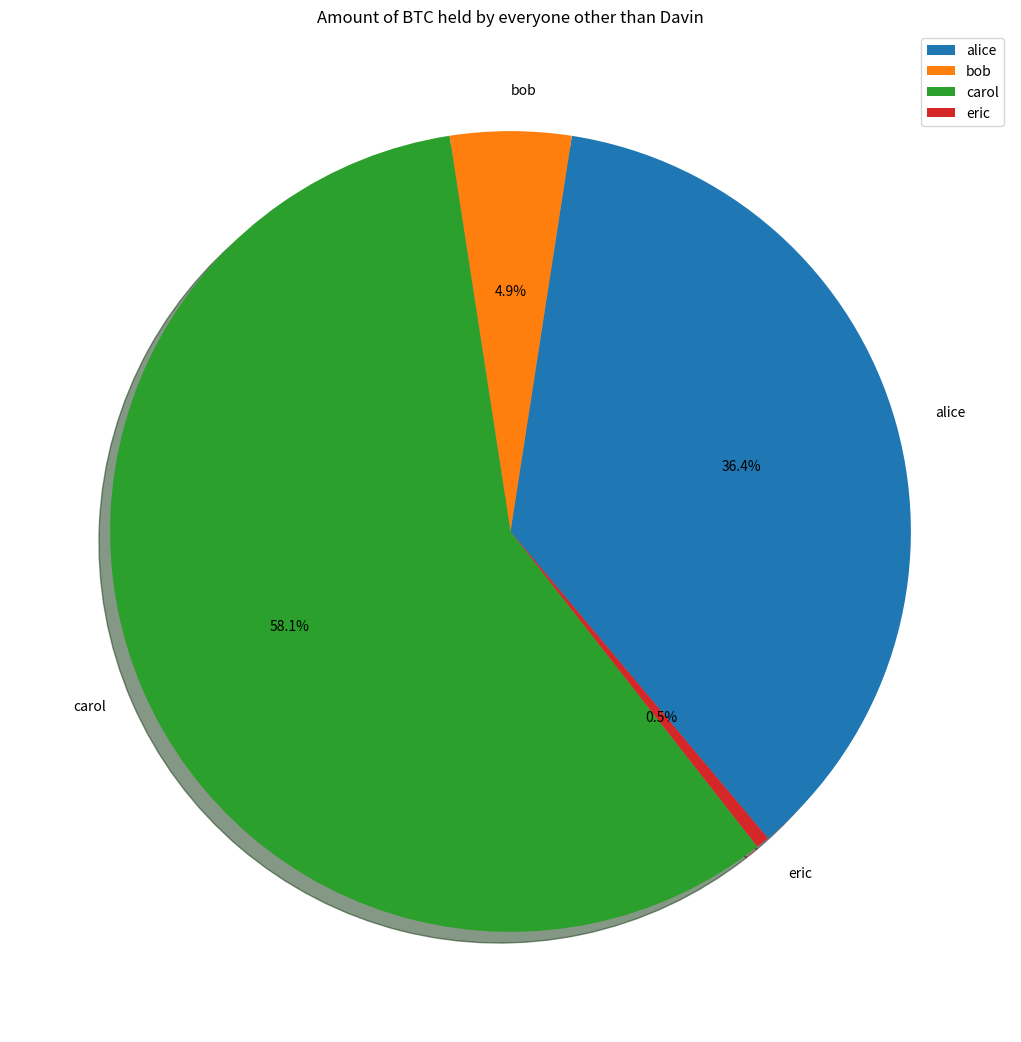

This chart was generated by the following Python code:
import pandas as pd
import numpy as np
import matplotlib.pyplot as plt
import seaborn as sns

class BinaryTree:
    def __init__(self, data):
        self.left = None
        self.right = None
        self.data = data
        
    def insert(self, data):
        if self.data:
            if data < self.data:
                if self.left is None:
                    self.left = BinaryTree(data)
                else:
                    self.left.insert(data)
            elif data > self.data:
                if self.right is None:
                    self.right = BinaryTree(data)
                else:
                    self.right.insert(data)
            else:
                print("duplicate, cannot be added")
        else:
            self.data = data
            
    def print(self):
        if self.left:
            self.left.print()
        print(self.data)
        if self.right:
            self.right.print()
            
tree = BinaryTree(12)
tree.insert(6)
tree.insert(2)
tree.insert(3)
tree.insert(8)
tree.insert(7)
tree.insert(9)
tree.insert(16)
tree.insert(13)
tree.insert(15)
tree.insert(20)

tree.print()

def two_power_generator(n):
    for i in range(0, n):
        yield 2**i

p = two_power_generator(5)
p

next(p)

q = two_power_generator(5)
list(q)

r = two_power_generator(5)
for i in r:
    print(i)

718 ^ 917

bin(718)[2:], bin(917)[2:]

int('0101011011', 2)

from dataclasses import dataclass

@dataclass
class Student:
    name: str
    age: int
    grade: float
    course: str
        
c = Student("person", 32, 80.00, "data science")
c.name, c.age, c.grade, c.course

l = [10, 12, 23, 23, 16, 23, 21, 16]

def std_dev(l=l):
    length = len(l)
    mean = sum(l)/length
    summation = 0
    for i in l:
        summation += (i - mean)**2
    return (summation/length)**0.5

std_dev() == np.std(l)

x = np.arange(1,101)

y = x**2 - x - 6
y

A = np.array([[5,2],[-7,-3]])
B = np.array([[3,2],[-7,-5]])

# A dot B gives a 2x2 identity matrix
# because A dot A' == I
# meaning A dot with its inverse equals the identity matrix
A.dot(B)

assert((A.dot(B) == np.eye(2)).all())

a = np.array([[1,2,3,4,5,6,7],[8,9,10,11,12,13,14],[15,16,17,18,19,20,21]])
a

a[1::2,::2]

# y = |x| means y equals the absolute value of x 
# this is the same as saying y = x (for values of x that are greater than 0 since negative values become positive)
# we can just use an arange to represent these values

# this question is bad though. won't be asked.

y = np.arange(9).reshape(3,3)

y[::-1,::-1].flatten()

d = np.random.random(9).reshape(3,3)
e = np.zeros(9).reshape(3,3)
d.sort(); e.sort()
np.concatenate((d,e), axis=0)

df = pd.DataFrame([
["alice", 9, 50, np.nan,75],
["bob", 5, 75, np.nan, 65],
["carol", 8, 90, np.nan, 90],
["dave", 8, 85, 90, 85],
["erica", 9, 95, 100, 95],
["frank", 0, 30, 60, 30],
["gina", 10,85, 100, np.nan],
["hector", 10, 95, np.nan, 95],
["ivan", 9,85, 90, np.nan],
["john", 5,70, 80, np.nan]
], columns=['student', 'hws completed', 'test grade', 'project grade', 'final grade'])

df

df['hw grade'] = df['hws completed'] * 10

df = df[["student","hw grade", "test grade","project grade","final grade"]]
df

(3*df['final grade']) - df['hw grade'] - df['test grade']

df['temp column'] = (3*df['final grade']) - df['hw grade'] - df['test grade']

df.iloc[:3,3]

df.iloc[:3, 5]

df.iloc[7,3]

df.iloc[7, 5]

df.iloc[:3,3] = df.iloc[:3,5]

df.iloc[7,3] = df.iloc[7,5]

df.columns

df = df[['student', 'hw grade', 'test grade', 'project grade', 'final grade']]

df

df['final grade temp'] = (df['hw grade'] + df['test grade'] + df['project grade']) / 3

df

df.columns

df = df[['student', 'hw grade', 'test grade', 'project grade',
       'final grade temp']]

df.columns = ['student', 'hw grade', 'test grade', 'project grade',
       'final grade']

df

df.sort_values(by='final grade', ascending=False).head(3)

df.columns

for i in ['hw grade', 'test grade', 'project grade', 'final grade']:
    print(f"{i} average: {np.mean(df[i])}")

# run this cell to set up your sqlite3 db.
import sqlite3

sql_commands = \
"""
DROP TABLE IF EXISTS employees;

CREATE TABLE employees (
 id INTEGER PRIMARY KEY,
 name TEXT NOT NULL,
 position TEXT NOT NULL,
 salary INTEGER NOT NULL
);

INSERT INTO employees 
(name, position, salary)
VALUES 
('Alice', 'software engineer', 120000),
('Bob', 'web developer',  80000),
('Carol', 'intern', 10000);
"""

db = sqlite3.connect('employees.db')
cursor = db.cursor()
cursor.executescript(sql_commands)
db.commit()
db.close()

# use this function for your answers.
def with_conn(statement):
    conn = sqlite3.connect('employees.db')
    with conn:
        cur = conn.cursor()
        cur.execute(statement)
        result = cur.fetchall()
        return result 

with_conn('SELECT * FROM employees;')

with_conn('UPDATE employees SET position="data scientist", salary="140000" WHERE id=3;')

with_conn('SELECT * FROM employees;')

df = pd.DataFrame([['alice',3.4,2016, '1LdRcdxfbSnmCYYNdeYpUnztiYzVfBEQeC'],['bob',0.4555, 2018,'12ib7dApVFvg82TXKycWBNpN8kFyiAN1dr'], ['carol', 5.42482302, 2015, '1LdRcdxfbSnmCYYNdeYpUnztiYzVfBEQeC'], ['davin',20.25, 2013,'3ETUmNhL2JuCFFVNSpk8Bqx2eorxyP9FVh'], ['eric',0.05,2021, '1LdRcdxfbSnmCYYNdeYpUnztiYzVfBEQeC']], columns=['name', 'bitcoins', 'year started', 'public key'])
df.head()

fig, axes = plt.subplots(figsize=(14,13))
axes.set(title="Amount of BTC held by everyone other than Davin")
axes.pie(df[df["bitcoins"] < 20]["bitcoins"], labels=df[df["bitcoins"] < 20]["name"],\
         explode=(0,0,0,0), shadow=True, startangle=310, autopct='%1.1f%%')
plt.legend()
plt.show()

